The GitHub repository AlbertoPresta/Thesis contains a labelled image folder "patches" with 28 categories: Amandinea punctata, Arthonia radiata, Caloplaca cerina, Candelariella reflexa, Candelariella xanthostigma, Chrysothrix candelaris, Diploicia canescens, Flavoparmelia caperata, Gyalolechia flavorubescens, Hyperphyscia adglutinata, Lecanora argentata, Lecanora carpinea, Lecanora chlarotera, Lecidella elaeochroma, Melanelixia glabratula, Parmotrema chinense, Pertusaria amara, Pertusaria pertusa, Phaeophyscia orbicularis, Physcia biziana, Physconia grisea, Punctelia subrudecta, Ramalina farinacea, Ramalina fastigiata, Xanthomendoza fallax, Xanthomendoza fulva, flavoparmenia soredians, rinodina sophonens. Examples follow, each with its label.

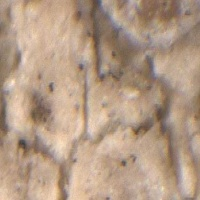
Label: Lecanora carpinea

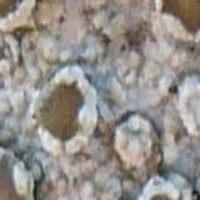
Label: Lecanora chlarotera

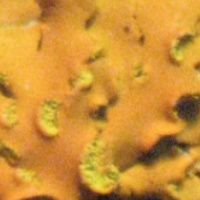
Label: Xanthomendoza fallax

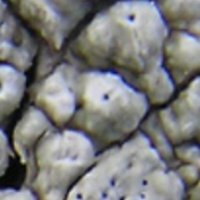
Label: Pertusaria pertusa

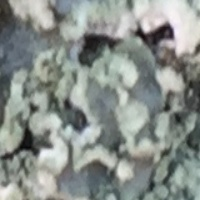
Label: Punctelia subrudecta

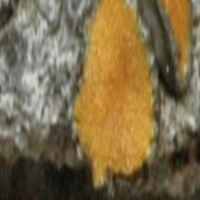
Label: Caloplaca cerina
